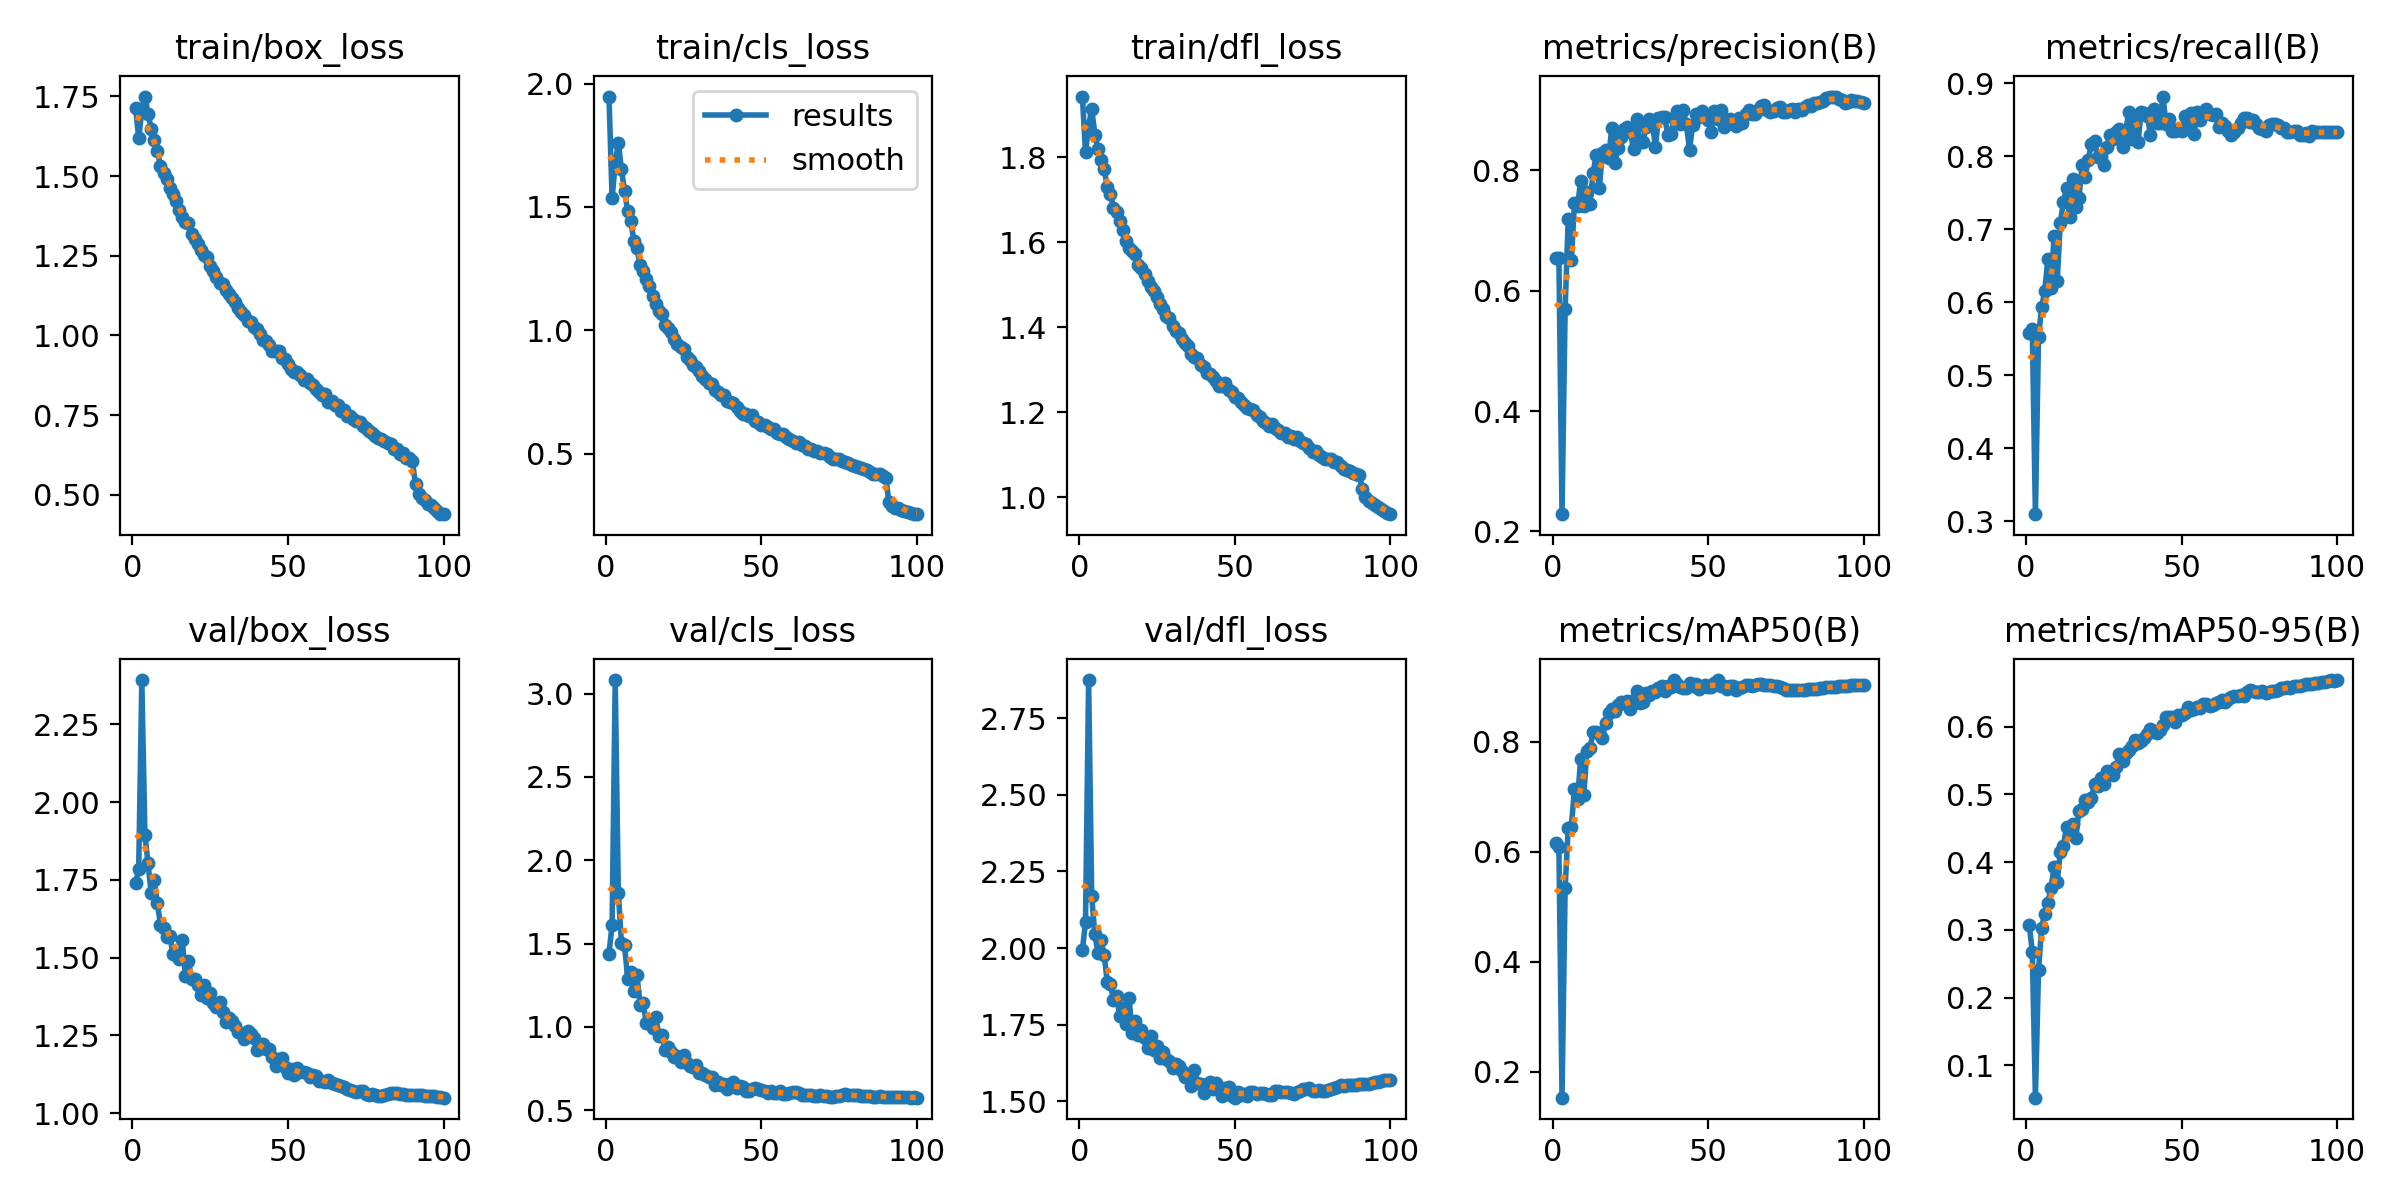

Values plotted in this chart, from the file beside it:
epoch, time, train/box_loss, train/cls_loss, train/dfl_loss, metrics/precision(B), metrics/recall(B), metrics/mAP50(B), metrics/mAP50-95(B), val/box_loss, val/cls_loss, val/dfl_loss, lr/pg0, lr/pg1, lr/pg2
1, 134.3, 1.714, 1.947, 1.943, 0.6536, 0.5572, 0.6156, 0.3077, 1.739, 1.439, 1.993, 0.003329, 0.003329, 0.003329
2, 263.2, 1.619, 1.537, 1.812, 0.6535, 0.5627, 0.6094, 0.2679, 1.783, 1.613, 2.084, 0.006596, 0.006596, 0.006596
3, 390.3, 1.705, 1.675, 1.873, 0.2286, 0.3096, 0.1528, 0.05218, 2.392, 3.081, 2.875, 0.009797, 0.009797, 0.009797
4, 516.5, 1.749, 1.761, 1.914, 0.569, 0.5523, 0.5345, 0.2412, 1.895, 1.805, 2.168, 0.009703, 0.009703, 0.009703
5, 642.6, 1.696, 1.652, 1.852, 0.7198, 0.5929, 0.6437, 0.303, 1.803, 1.505, 2.045, 0.009604, 0.009604, 0.009604
6, 768.4, 1.649, 1.566, 1.82, 0.6504, 0.6154, 0.6459, 0.3238, 1.708, 1.49, 1.985, 0.009505, 0.009505, 0.009505
7, 896.2, 1.614, 1.485, 1.793, 0.7454, 0.6592, 0.7136, 0.3396, 1.748, 1.29, 2.025, 0.009406, 0.009406, 0.009406
8, 1024, 1.58, 1.444, 1.772, 0.7411, 0.6191, 0.6955, 0.3617, 1.675, 1.33, 1.977, 0.009307, 0.009307, 0.009307
9, 1152, 1.533, 1.363, 1.73, 0.7823, 0.6904, 0.769, 0.3922, 1.605, 1.215, 1.889, 0.009208, 0.009208, 0.009208
10, 1280, 1.511, 1.334, 1.713, 0.74, 0.6285, 0.7034, 0.3709, 1.596, 1.309, 1.884, 0.009109, 0.009109, 0.009109
11, 1406, 1.49, 1.265, 1.681, 0.7636, 0.709, 0.784, 0.4151, 1.567, 1.132, 1.829, 0.00901, 0.00901, 0.00901
12, 1534, 1.463, 1.242, 1.672, 0.7442, 0.7369, 0.7887, 0.4246, 1.57, 1.143, 1.845, 0.008911, 0.008911, 0.008911
13, 1662, 1.444, 1.208, 1.651, 0.7961, 0.7561, 0.8183, 0.4518, 1.512, 1.021, 1.779, 0.008812, 0.008812, 0.008812
14, 1790, 1.42, 1.179, 1.629, 0.8256, 0.7167, 0.8177, 0.4477, 1.509, 1.025, 1.804, 0.008713, 0.008713, 0.008713
15, 1916, 1.393, 1.14, 1.603, 0.7707, 0.7692, 0.8158, 0.457, 1.495, 0.9945, 1.752, 0.008614, 0.008614, 0.008614
16, 2044, 1.372, 1.106, 1.585, 0.8296, 0.7308, 0.8078, 0.4363, 1.557, 1.057, 1.837, 0.008515, 0.008515, 0.008515
17, 2170, 1.356, 1.08, 1.579, 0.8343, 0.743, 0.8348, 0.4763, 1.442, 0.9462, 1.722, 0.008416, 0.008416, 0.008416
18, 2298, 1.354, 1.068, 1.573, 0.8202, 0.7874, 0.8527, 0.4789, 1.488, 0.9517, 1.762, 0.008317, 0.008317, 0.008317
19, 2426, 1.319, 1.023, 1.547, 0.8708, 0.7716, 0.8606, 0.4915, 1.432, 0.86, 1.717, 0.008218, 0.008218, 0.008218
20, 2555, 1.302, 1.008, 1.54, 0.8128, 0.7955, 0.8555, 0.4896, 1.429, 0.8775, 1.731, 0.008119, 0.008119, 0.008119
21, 2681, 1.286, 0.9945, 1.526, 0.8378, 0.8161, 0.8666, 0.495, 1.413, 0.8489, 1.707, 0.00802, 0.00802, 0.00802
22, 2808, 1.267, 0.9644, 1.51, 0.8554, 0.8214, 0.8726, 0.5156, 1.38, 0.8218, 1.673, 0.007921, 0.007921, 0.007921
23, 2936, 1.252, 0.9458, 1.495, 0.8694, 0.7992, 0.8715, 0.5128, 1.411, 0.8258, 1.711, 0.007822, 0.007822, 0.007822
24, 3062, 1.245, 0.934, 1.486, 0.8727, 0.7974, 0.875, 0.5239, 1.37, 0.7913, 1.667, 0.007723, 0.007723, 0.007723
25, 3191, 1.219, 0.9262, 1.471, 0.8634, 0.788, 0.8603, 0.5159, 1.386, 0.8337, 1.681, 0.007624, 0.007624, 0.007624
26, 3317, 1.202, 0.8912, 1.456, 0.8347, 0.8124, 0.8771, 0.5342, 1.355, 0.7831, 1.641, 0.007525, 0.007525, 0.007525
27, 3444, 1.184, 0.8788, 1.443, 0.8858, 0.8294, 0.8932, 0.5301, 1.341, 0.765, 1.66, 0.007426, 0.007426, 0.007426
28, 3570, 1.166, 0.8589, 1.426, 0.8476, 0.824, 0.8705, 0.5281, 1.358, 0.758, 1.637, 0.007327, 0.007327, 0.007327
29, 3696, 1.163, 0.8512, 1.422, 0.8475, 0.833, 0.8728, 0.541, 1.324, 0.7684, 1.631, 0.007228, 0.007228, 0.007228
30, 3824, 1.144, 0.8363, 1.403, 0.8728, 0.8369, 0.8885, 0.559, 1.294, 0.7255, 1.608, 0.007129, 0.007129, 0.007129
31, 3952, 1.13, 0.8156, 1.392, 0.8854, 0.8124, 0.8847, 0.5488, 1.306, 0.7258, 1.621, 0.00703, 0.00703, 0.00703
32, 4079, 1.117, 0.8027, 1.387, 0.882, 0.833, 0.893, 0.5607, 1.295, 0.7123, 1.615, 0.006931, 0.006931, 0.006931
33, 4206, 1.104, 0.7877, 1.373, 0.8391, 0.8608, 0.8899, 0.5658, 1.279, 0.7004, 1.599, 0.006832, 0.006832, 0.006832
34, 4334, 1.088, 0.7815, 1.363, 0.8862, 0.8236, 0.8978, 0.5714, 1.261, 0.697, 1.579, 0.006733, 0.006733, 0.006733
35, 4462, 1.073, 0.7573, 1.356, 0.8889, 0.8554, 0.9025, 0.5809, 1.256, 0.6512, 1.586, 0.006634, 0.006634, 0.006634
36, 4590, 1.063, 0.7512, 1.338, 0.889, 0.8199, 0.8926, 0.5756, 1.238, 0.6704, 1.551, 0.006535, 0.006535, 0.006535
37, 4716, 1.044, 0.7391, 1.331, 0.8593, 0.8612, 0.9024, 0.579, 1.264, 0.6492, 1.6, 0.006436, 0.006436, 0.006436
38, 4843, 1.043, 0.7377, 1.327, 0.8603, 0.8593, 0.9005, 0.5838, 1.253, 0.6574, 1.56, 0.006337, 0.006337, 0.006337
39, 4970, 1.026, 0.7158, 1.311, 0.8864, 0.8555, 0.912, 0.59, 1.24, 0.6253, 1.556, 0.006238, 0.006238, 0.006238
40, 5098, 1.021, 0.7087, 1.308, 0.8984, 0.8293, 0.9049, 0.5967, 1.203, 0.6554, 1.526, 0.006139, 0.006139, 0.006139
41, 5226, 1.004, 0.7056, 1.293, 0.8778, 0.8649, 0.9005, 0.5937, 1.208, 0.6663, 1.541, 0.00604, 0.00604, 0.00604
42, 5352, 0.9868, 0.6908, 1.29, 0.9001, 0.8449, 0.8977, 0.5914, 1.223, 0.6347, 1.561, 0.005941, 0.005941, 0.005941
43, 5478, 0.9822, 0.675, 1.284, 0.8763, 0.8461, 0.8972, 0.5956, 1.206, 0.6425, 1.538, 0.005842, 0.005842, 0.005842
44, 5604, 0.9696, 0.6607, 1.273, 0.834, 0.8818, 0.9067, 0.6033, 1.207, 0.6408, 1.561, 0.005743, 0.005743, 0.005743
45, 5732, 0.9525, 0.6611, 1.262, 0.8761, 0.8443, 0.9025, 0.6148, 1.179, 0.6176, 1.544, 0.005644, 0.005644, 0.005644
46, 5861, 0.9529, 0.654, 1.261, 0.8936, 0.8509, 0.9054, 0.6138, 1.152, 0.6178, 1.517, 0.005545, 0.005545, 0.005545
47, 5987, 0.9509, 0.6556, 1.269, 0.8879, 0.8349, 0.897, 0.6141, 1.173, 0.6262, 1.542, 0.005446, 0.005446, 0.005446
48, 6113, 0.9287, 0.6344, 1.252, 0.899, 0.8348, 0.899, 0.6073, 1.176, 0.63, 1.546, 0.005347, 0.005347, 0.005347
49, 6239, 0.9262, 0.6307, 1.247, 0.89, 0.8368, 0.9039, 0.6171, 1.147, 0.6253, 1.518, 0.005248, 0.005248, 0.005248
50, 6367, 0.911, 0.6188, 1.236, 0.884, 0.8349, 0.8997, 0.617, 1.13, 0.6193, 1.511, 0.005149, 0.005149, 0.005149
51, 6493, 0.896, 0.6157, 1.235, 0.8635, 0.8546, 0.9, 0.6201, 1.141, 0.6123, 1.532, 0.00505, 0.00505, 0.00505
52, 6621, 0.8869, 0.6093, 1.225, 0.8981, 0.8424, 0.9077, 0.6298, 1.122, 0.6047, 1.521, 0.004951, 0.004951, 0.004951
53, 6748, 0.887, 0.6004, 1.216, 0.8851, 0.8593, 0.9125, 0.6243, 1.143, 0.6128, 1.524, 0.004852, 0.004852, 0.004852
54, 6874, 0.8764, 0.6004, 1.21, 0.9003, 0.8302, 0.9009, 0.6266, 1.131, 0.6007, 1.518, 0.004753, 0.004753, 0.004753
55, 7001, 0.8601, 0.5828, 1.208, 0.8719, 0.8612, 0.902, 0.6293, 1.131, 0.6028, 1.531, 0.004654, 0.004654, 0.004654
56, 7127, 0.8635, 0.5807, 1.206, 0.8763, 0.8499, 0.8957, 0.6281, 1.13, 0.6127, 1.529, 0.004555, 0.004555, 0.004555
57, 7253, 0.8505, 0.5792, 1.195, 0.8851, 0.8574, 0.9008, 0.634, 1.115, 0.5989, 1.522, 0.004456, 0.004456, 0.004456
58, 7381, 0.8438, 0.5683, 1.189, 0.8809, 0.8649, 0.902, 0.6342, 1.122, 0.5947, 1.527, 0.004357, 0.004357, 0.004357
59, 7509, 0.833, 0.5612, 1.18, 0.874, 0.8585, 0.8952, 0.6303, 1.119, 0.6038, 1.528, 0.004258, 0.004258, 0.004258
60, 7635, 0.8217, 0.5523, 1.175, 0.8873, 0.8567, 0.8975, 0.6325, 1.103, 0.6093, 1.524, 0.004159, 0.004159, 0.004159
... 40 more rows
